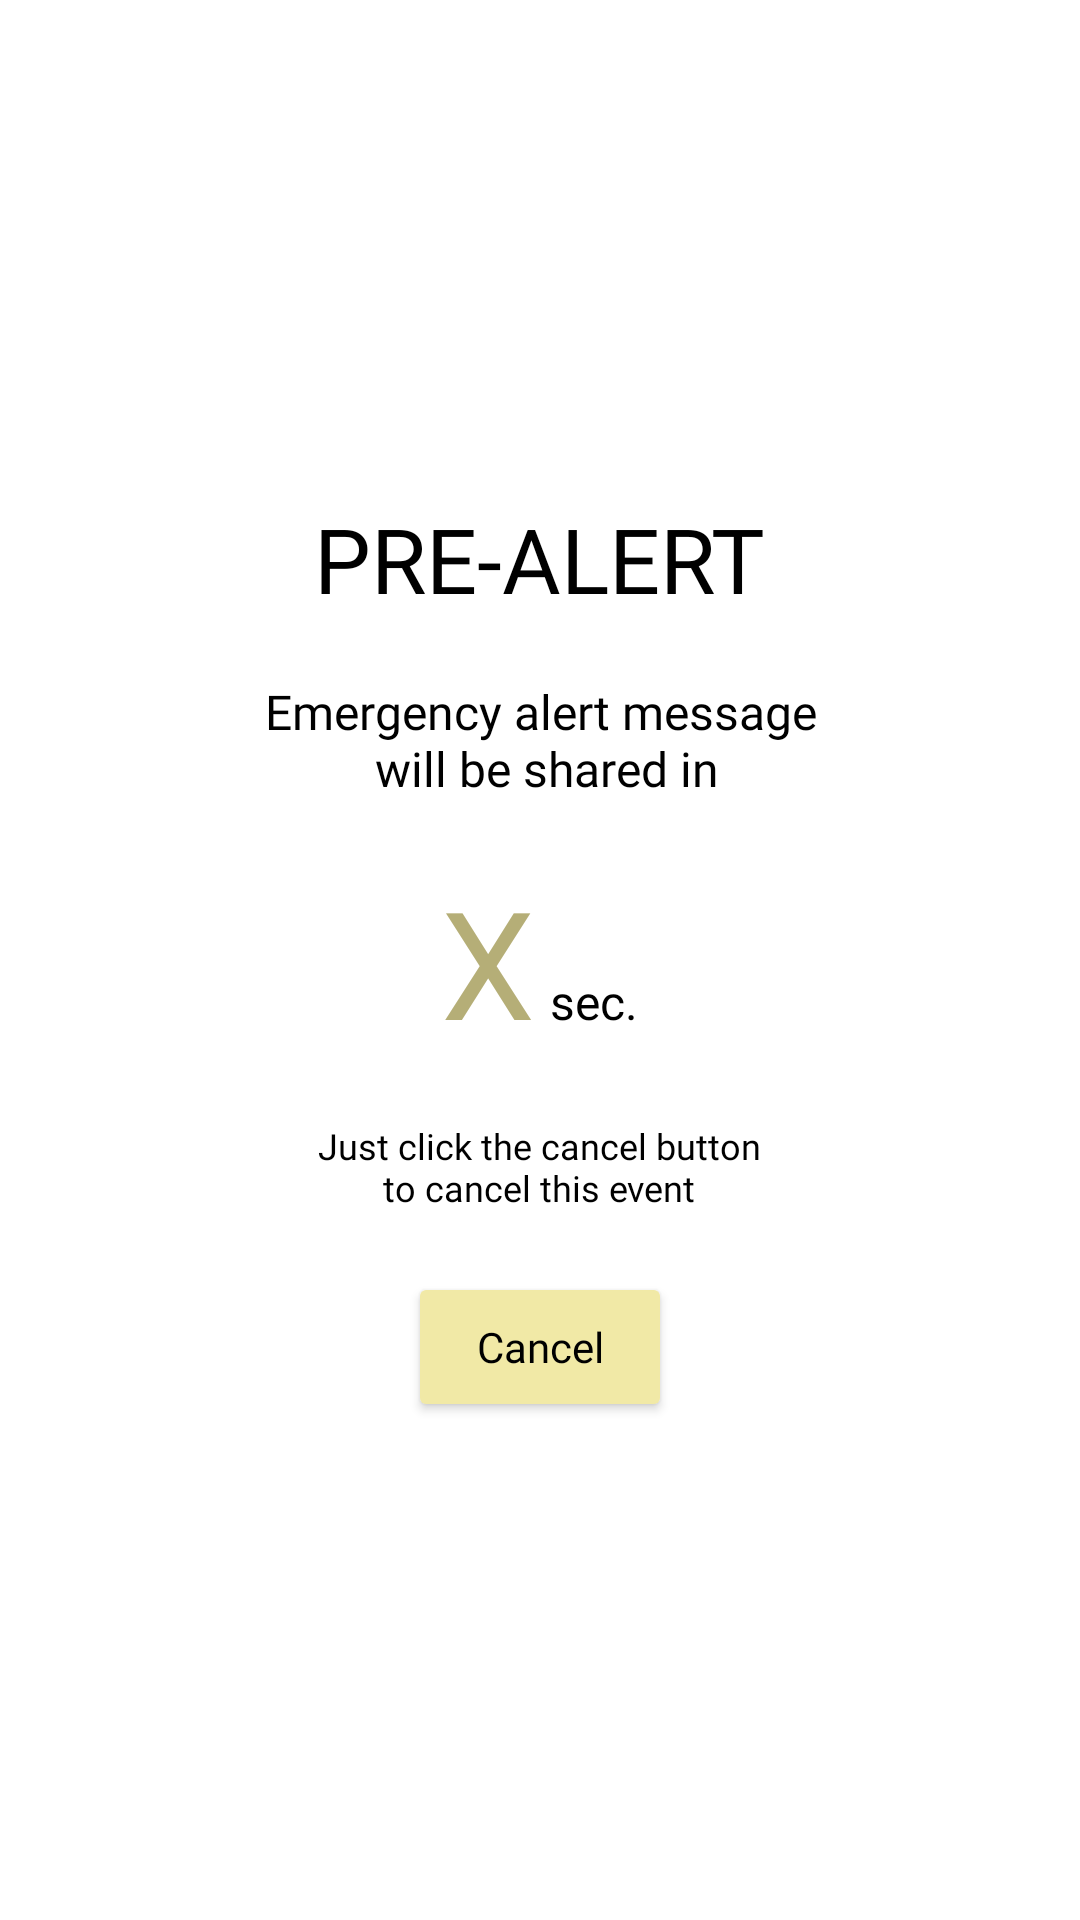

Produce the Android XML layout that renders to this screen, including the resource entries it uses.
<!-- AndroidManifest.xml: application theme Theme.Women_Sefety -->
<!-- res/layout/pre_event_dialog.xml -->
<?xml version="1.0" encoding="utf-8"?>
<LinearLayout xmlns:android="http://schemas.android.com/apk/res/android"
    xmlns:app="http://schemas.android.com/apk/res-auto"
    android:layout_width="wrap_content"
    android:layout_height="wrap_content"
    android:gravity="center"
    android:orientation="vertical"
    android:padding="5dp">

    <TextView
        android:layout_width="wrap_content"
        android:layout_height="wrap_content"
        android:layout_margin="10dp"
        android:fontFamily="@font/armata"
        android:text="@string/pre_alert"
        android:textAllCaps="true"
        android:textColor="@color/black"
        android:textSize="30sp" />

    <TextView
        android:layout_width="wrap_content"
        android:layout_height="wrap_content"
        android:layout_margin="10dp"
        android:fontFamily="@font/armata"
        android:text="@string/emergency_alert_message_n_will_be_shared_in"
        android:textAlignment="center"
        android:textAllCaps="false"
        android:textColor="@color/black"
        android:textSize="16sp" />
    <LinearLayout
        android:layout_width="wrap_content"
        android:layout_height="wrap_content"
        android:layout_margin="10dp"
        >

    <TextView
        android:id="@+id/txt_time"
        android:layout_width="wrap_content"
        android:layout_height="wrap_content"
        android:fontFamily="@font/armata"
        android:text="@string/x"
        android:textAllCaps="true"
        android:textColor="#B5AE77"
        android:textSize="50sp" />
        <TextView
            android:layout_width="wrap_content"
            android:layout_height="wrap_content"
            android:fontFamily="@font/armata"
            android:text="@string/sec"
            android:layout_marginStart="5dp"
            android:textAlignment="center"
            android:textAllCaps="false"
            android:textColor="@color/black"
            android:textSize="16sp" />

    </LinearLayout>

    <TextView
        android:layout_width="wrap_content"
        android:layout_height="wrap_content"
        android:layout_margin="10dp"
        android:fontFamily="@font/armata"
        android:text="@string/just_click_the_cancel_button_nto_cancel_this_event"
        android:textAlignment="center"
        android:textAllCaps="false"
        android:textColor="@color/black"
        android:textSize="12sp" />

    <Button
        android:id="@+id/btn_cancle"
        android:layout_width="wrap_content"
        android:layout_height="50dp"
        android:layout_margin="10dp"
        android:backgroundTint="#F1E9A6"
        android:textAllCaps="false"
        android:fontFamily="@font/armata"
        android:text="@string/cancel"
        android:textColor="@color/black"
        app:rippleColor="@color/rippleColor" />

</LinearLayout>
<!-- resources referenced by this layout -->
<resources>
  <color name="black">#000000</color>
  <color name="rippleColor">#FFAB91</color>
  <string name="cancel">Cancel</string>
  <string name="emergency_alert_message_n_will_be_shared_in">Emergency alert message\n will be shared in</string>
  <string name="just_click_the_cancel_button_nto_cancel_this_event">Just click the cancel button\nto cancel this event</string>
  <string name="pre_alert">Pre-Alert</string>
  <string name="sec">sec.</string>
  <string name="x">X</string>
  <style name="Theme.Women_Sefety" parent="Theme.MaterialComponents.DayNight.NoActionBar">
          <item name="colorPrimary">@color/colorPrimary</item>
          <item name="colorPrimaryVariant">@color/colorPrimaryDark</item>
          <item name="colorOnPrimary">@color/colorAccent</item>
          <item name="android:statusBarColor">#FFFFFF</item>
          <item name="bottomSheetDialogTheme">@style/AppBottomSheetDialogTheme</item>
      </style>
  <color name="colorPrimary">#536DFE</color>
  <color name="colorPrimaryDark">#536DFE</color>
  <color name="colorAccent">#F44336</color>
  <style name="AppBottomSheetDialogTheme" parent="Theme.Design.Light.BottomSheetDialog">
          <item name="bottomSheetStyle">@style/AppModalStyle</item>
      </style>
  <style name="AppModalStyle" parent="Widget.Design.BottomSheet.Modal">
          <item name="android:background">@drawable/bottom_sheet_background</item>
      </style>
  <!-- drawable bottom_sheet_background (drawable) -->
  <?xml version="1.0" encoding="utf-8"?>
  <shape xmlns:android="http://schemas.android.com/apk/res/android"
      android:shape="rectangle">
      <solid android:color="@color/colorWhite" />
      <corners
          android:topLeftRadius="30dp"
          android:topRightRadius="30dp"
          />
  </shape>
  <color name="colorWhite">#FFFFFF</color>
</resources>
